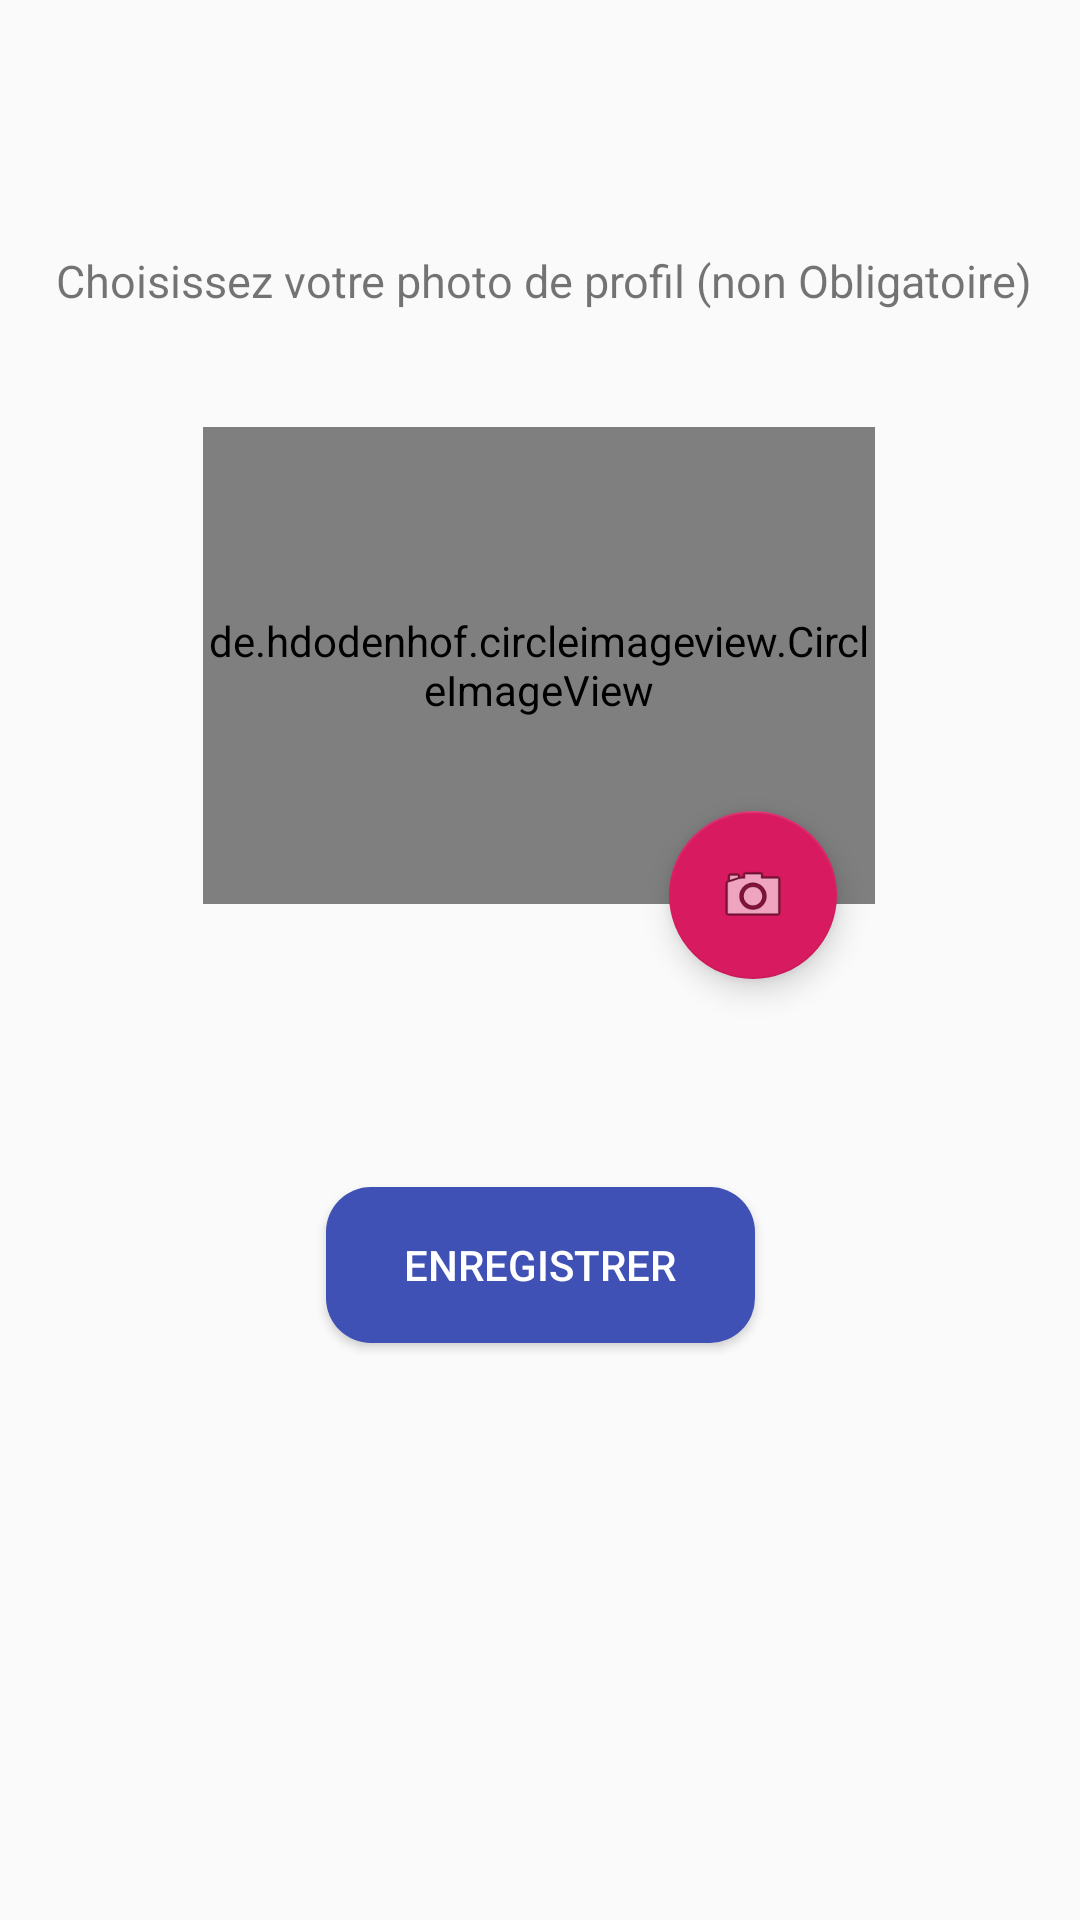

Layout XML and referenced resources for this Android screen:
<!-- AndroidManifest.xml: application theme AppTheme -->
<!-- res/layout/activity_choose_profil.xml -->
<?xml version="1.0" encoding="utf-8"?>
<android.support.constraint.ConstraintLayout xmlns:android="http://schemas.android.com/apk/res/android"
    xmlns:app="http://schemas.android.com/apk/res-auto"
    xmlns:tools="http://schemas.android.com/tools"
    android:layout_width="match_parent"
    android:layout_height="match_parent"
    tools:context=".ChooseProfilActivity">
    <de.hdodenhof.circleimageview.CircleImageView
        android:id="@+id/imageView2"
        android:layout_width="224dp"
        android:layout_height="159dp"
        android:layout_marginStart="8dp"
        android:layout_marginTop="60dp"
        android:layout_marginEnd="8dp"
        android:layout_marginBottom="8dp"
        app:layout_constraintBottom_toBottomOf="parent"
        app:layout_constraintEnd_toEndOf="parent"
        app:layout_constraintHorizontal_bias="0.498"
        app:layout_constraintStart_toStartOf="parent"
        app:layout_constraintTop_toTopOf="parent"
        app:layout_constraintVertical_bias="0.199"
        android:src="@drawable/user_logo" />


    <android.support.design.widget.FloatingActionButton
        android:id="@+id/floatingActionButton"
        android:layout_width="wrap_content"
        android:layout_height="wrap_content"
        android:layout_marginStart="8dp"
        android:layout_marginTop="128dp"
        android:layout_marginEnd="8dp"
        android:clickable="true"
        app:layout_constraintEnd_toEndOf="parent"
        app:layout_constraintHorizontal_bias="0.746"
        app:layout_constraintStart_toStartOf="parent"
        app:layout_constraintTop_toTopOf="@+id/imageView2"
        app:srcCompat="@android:drawable/ic_menu_camera" />

    <Button
        android:id="@+id/button"
        android:layout_width="143dp"
        android:layout_height="52dp"
        android:layout_marginStart="8dp"
        android:layout_marginTop="76dp"
        android:layout_marginEnd="8dp"
        android:layout_marginBottom="8dp"
        android:background="@drawable/btn_custom"
        android:text="Enregistrer"
        android:textColor="#fff"
        app:layout_constraintBottom_toBottomOf="parent"
        app:layout_constraintEnd_toEndOf="parent"
        app:layout_constraintStart_toStartOf="parent"
        app:layout_constraintTop_toBottomOf="@+id/imageView2"
        app:layout_constraintVertical_bias="0.09" />

    <TextView
        android:id="@+id/textView"
        android:layout_width="wrap_content"
        android:layout_height="wrap_content"
        android:layout_marginStart="8dp"
        android:layout_marginTop="8dp"
        android:layout_marginEnd="8dp"
        android:layout_marginBottom="8dp"
        android:textSize="@dimen/text_size"
        android:text="Choisissez votre photo de profil (non Obligatoire)"
        app:layout_constraintBottom_toTopOf="@+id/imageView2"
        app:layout_constraintEnd_toEndOf="parent"
        app:layout_constraintHorizontal_bias="0.567"
        app:layout_constraintStart_toStartOf="parent"
        app:layout_constraintTop_toTopOf="parent"
        app:layout_constraintVertical_bias="0.712" />
</android.support.constraint.ConstraintLayout>
<!-- resources referenced by this layout -->
<resources>
  <dimen name="text_size">12sp</dimen>
  <!-- drawable btn_custom (drawable) -->
  <?xml version="1.0" encoding="utf-8"?>
  <ripple xmlns:android="http://schemas.android.com/apk/res/android"
      android:color="?android:colorControlHighlight">
      <item>
          <shape xmlns:android="http://schemas.android.com/apk/res/android" android:shape="rectangle">
              <solid android:color="@color/colorPrimary"/>
  
              <corners android:radius="15dp"/>
          </shape>
      </item>
  </ripple>
  <!-- drawable user_logo: png bitmap (drawable-hdpi, 1608 bytes) -->
  <style name="AppTheme" parent="Theme.AppCompat.Light.NoActionBar">
          
          <item name="colorPrimary">@color/colorPrimary</item>
          <item name="colorPrimaryDark">@color/colorPrimaryDark</item>
          <item name="colorAccent">@color/colorAccent</item>
  
          <item name="colorButtonNormal">@color/colorPrimary</item>
  
      </style>
  <color name="colorPrimary">#3f51b5</color>
  <color name="colorPrimaryDark">#303f9f</color>
  <color name="colorAccent">#D81B60</color>
</resources>
